Run: headless pygame with SDL's dummy video driver; simulated clock (each Clock.tick advances the game by its frame time, no real sleeping); random seed 0; keys injected as events and as key.get_pressed() state; mouse plan: one left click at the window centre at the start of phase 2, then a move to the lower-right quarter at the start of phase 3.
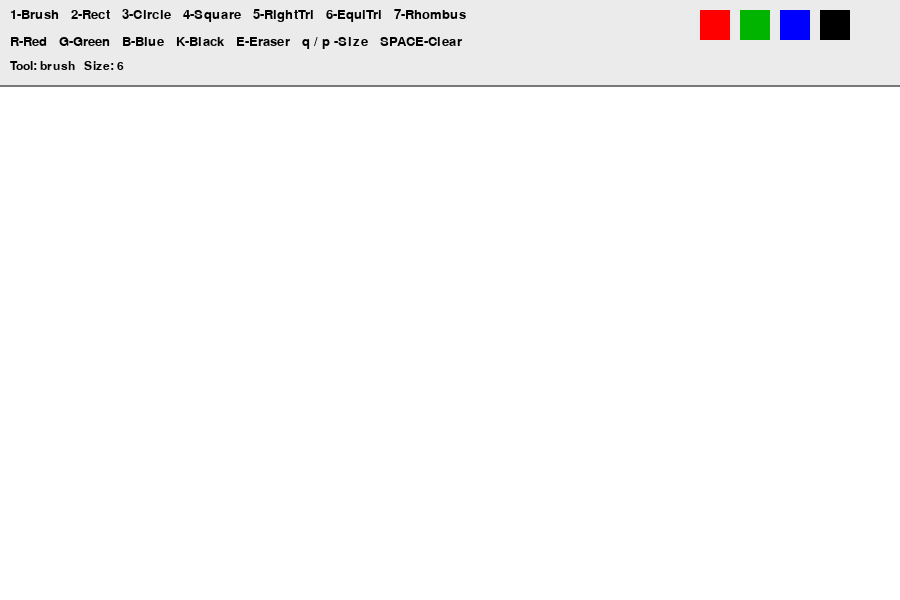
Frame 1 of 4 · flips 1–60 · no input
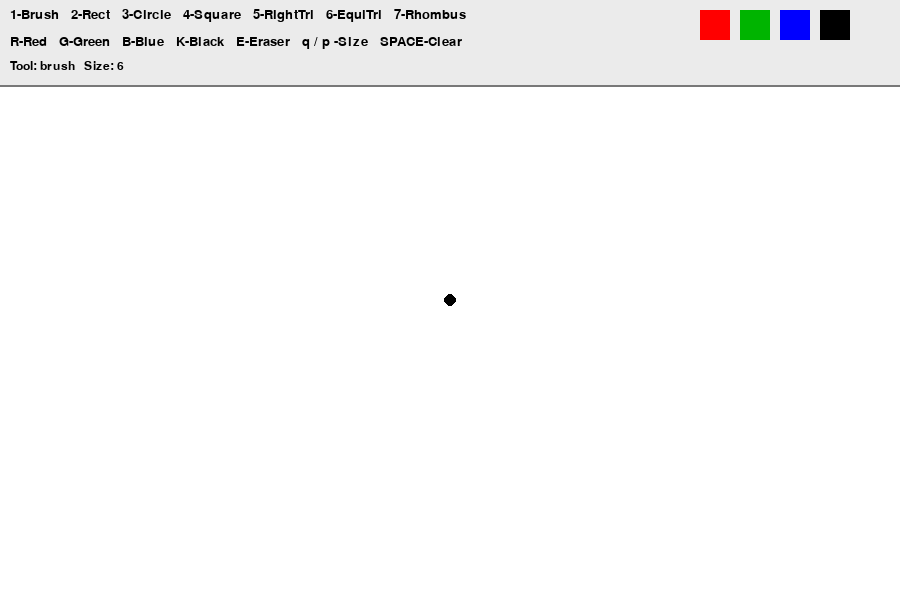
Frame 2 of 4 · flips 61–180 · clicked the window centre · tapped SPACE, RETURN · held RIGHT (→), D
Frame 3 of 4 · flips 181–300 · moved the mouse to the lower-right quarter · held DOWN (↓), S · screen unchanged from frame 2, image omitted
Frame 4 of 4 · flips 301–420 · held LEFT (←), A, UP (↑), W · screen unchanged from frame 3, image omitted

The pygame program that drew these frames:

import pygame
import sys
import math

pygame.init()

WIDTH = 900
HEIGHT = 600
TOP_PANEL = 85

screen = pygame.display.set_mode((WIDTH, HEIGHT))
pygame.display.set_caption("Simple Paint App")

clock = pygame.time.Clock()
font = pygame.font.SysFont("Arial", 20)
small_font = pygame.font.SysFont("Arial", 18)

WHITE = (255, 255, 255)
BLACK = (0, 0, 0)
RED = (255, 0, 0)
GREEN = (0, 180, 0)
BLUE = (0, 0, 255)
GRAY = (200, 200, 200)
DARK_GRAY = (120, 120, 120)

current_color = BLACK
brush_size = 6
tool = "brush"

drawing = False
start_pos = None
last_pos = None

canvas = pygame.Surface((WIDTH, HEIGHT))
canvas.fill(WHITE)


def draw_text():
    line1 = "1-Brush   2-Rect   3-Circle   4-Square   5-RightTri   6-EquiTri   7-Rhombus"
    line2 = "R-Red   G-Green   B-Blue   K-Black   E-Eraser   q / p -Size   SPACE-Clear"

    img1 = font.render(line1, True, BLACK)
    img2 = font.render(line2, True, BLACK)

    screen.blit(img1, (10, 8))
    screen.blit(img2, (10, 35))

    info = f"Tool: {tool}   Size: {brush_size}"
    img3 = small_font.render(info, True, BLACK)
    screen.blit(img3, (10, 60))


def draw_color_boxes():
    pygame.draw.rect(screen, RED, (700, 10, 30, 30))
    pygame.draw.rect(screen, GREEN, (740, 10, 30, 30))
    pygame.draw.rect(screen, BLUE, (780, 10, 30, 30))
    pygame.draw.rect(screen, BLACK, (820, 10, 30, 30))


def draw_line(surface, color, start, end, width):
    dx = end[0] - start[0]
    dy = end[1] - start[1]
    steps = max(abs(dx), abs(dy))

    if steps == 0:
        pygame.draw.circle(surface, color, start, width)
        return

    for i in range(steps + 1):
        x = int(start[0] + dx * i / steps)
        y = int(start[1] + dy * i / steps)
        pygame.draw.circle(surface, color, (x, y), width)


def make_rect(start, end):
    x1 = min(start[0], end[0])
    y1 = min(start[1], end[1])
    x2 = max(start[0], end[0])
    y2 = max(start[1], end[1])
    return pygame.Rect(x1, y1, x2 - x1, y2 - y1)


def clamp_to_canvas(pos):
    x = max(0, min(WIDTH - 1, pos[0]))
    y = max(TOP_PANEL, min(HEIGHT - 1, pos[1]))
    return (x, y)


def draw_size_text(start, end):
    w = abs(end[0] - start[0])
    h = abs(end[1] - start[1])
    text = f"W: {w}  H: {h}"
    img = small_font.render(text, True, BLACK)

    tx = min(start[0], end[0])
    ty = min(start[1], end[1]) - 20

    if ty < TOP_PANEL:
        ty = min(start[1], end[1]) + 5

    screen.blit(img, (tx, ty))


def get_square_rect(start, end):
    dx = end[0] - start[0]
    dy = end[1] - start[1]
    side = min(abs(dx), abs(dy))

    if dx >= 0:
        x = start[0]
    else:
        x = start[0] - side

    if dy >= 0:
        y = start[1]
    else:
        y = start[1] - side

    return pygame.Rect(x, y, side, side)


def get_right_triangle_points(start, end):
    x1, y1 = start
    x2, y2 = end
    return [(x1, y1), (x1, y2), (x2, y2)]


def get_equilateral_triangle_points(start, end):
    x1, y1 = start
    side = abs(end[0] - start[0])

    if side < 10:
        side = 10

    direction = 1
    if end[0] < start[0]:
        direction = -1

    height = int(math.sqrt(3) * side / 2)

    p1 = (x1, y1)
    p2 = (x1 + direction * side, y1)
    p3 = (x1 + direction * side // 2, y1 - height)

    return [p1, p2, p3]


def get_rhombus_points(start, end):
    x1, y1 = start
    x2, y2 = end

    center_x = (x1 + x2) // 2
    center_y = (y1 + y2) // 2

    return [
        (center_x, y1),   
        (x2, center_y),   
        (center_x, y2), 
        (x1, center_y)    
    ]


def draw_preview():
    if not drawing or start_pos is None:
        return

    mouse_pos = clamp_to_canvas(pygame.mouse.get_pos())

    if tool == "rect":
        rect = make_rect(start_pos, mouse_pos)
        pygame.draw.rect(screen, current_color, rect, 2)
        draw_size_text(start_pos, mouse_pos)

    elif tool == "circle":
        radius = int(((mouse_pos[0] - start_pos[0]) ** 2 + (mouse_pos[1] - start_pos[1]) ** 2) ** 0.5)
        pygame.draw.circle(screen, current_color, start_pos, radius, 2)

        text = f"R: {radius}"
        img = small_font.render(text, True, BLACK)
        screen.blit(img, (start_pos[0] + 10, start_pos[1] - 20))

    elif tool == "square":
        rect = get_square_rect(start_pos, mouse_pos)
        pygame.draw.rect(screen, current_color, rect, 2)

        text = f"Side: {rect.width}"
        img = small_font.render(text, True, BLACK)
        screen.blit(img, (rect.x, rect.y - 20 if rect.y - 20 >= TOP_PANEL else rect.y + rect.height + 5))

    elif tool == "right_triangle":
        points = get_right_triangle_points(start_pos, mouse_pos)
        pygame.draw.polygon(screen, current_color, points, 2)
        draw_size_text(start_pos, mouse_pos)

    elif tool == "equilateral_triangle":
        points = get_equilateral_triangle_points(start_pos, mouse_pos)
        pygame.draw.polygon(screen, current_color, points, 2)

        side = abs(mouse_pos[0] - start_pos[0])
        text = f"Side: {side}"
        img = small_font.render(text, True, BLACK)
        screen.blit(img, (start_pos[0], start_pos[1] + 10))

    elif tool == "rhombus":
        points = get_rhombus_points(start_pos, mouse_pos)
        pygame.draw.polygon(screen, current_color, points, 2)
        draw_size_text(start_pos, mouse_pos)


while True:
    for event in pygame.event.get():
        if event.type == pygame.QUIT:
            pygame.quit()
            sys.exit()

        if event.type == pygame.KEYDOWN:
            if event.key == pygame.K_ESCAPE:
                pygame.quit()
                sys.exit()

            elif event.key == pygame.K_1:
                tool = "brush"

            elif event.key == pygame.K_2:
                tool = "rect"

            elif event.key == pygame.K_3:
                tool = "circle"

            elif event.key == pygame.K_4:
                tool = "square"

            elif event.key == pygame.K_5:
                tool = "right_triangle"

            elif event.key == pygame.K_6:
                tool = "equilateral_triangle"

            elif event.key == pygame.K_7:
                tool = "rhombus"

            elif event.key == pygame.K_e:
                tool = "eraser"

            elif event.key == pygame.K_r:
                current_color = RED

            elif event.key == pygame.K_g:
                current_color = GREEN

            elif event.key == pygame.K_b:
                current_color = BLUE

            elif event.key == pygame.K_k:
                current_color = BLACK

            elif event.key == pygame.K_q:
                brush_size = max(1, brush_size - 1)

            elif event.key == pygame.K_p:
                brush_size = min(50, brush_size + 1)

            elif event.key == pygame.K_SPACE:
                canvas.fill(WHITE)

        if event.type == pygame.MOUSEBUTTONDOWN:
            if event.button == 1:
                mx, my = event.pos

                if pygame.Rect(700, 10, 30, 30).collidepoint(mx, my):
                    current_color = RED
                    continue
                elif pygame.Rect(740, 10, 30, 30).collidepoint(mx, my):
                    current_color = GREEN
                    continue
                elif pygame.Rect(780, 10, 30, 30).collidepoint(mx, my):
                    current_color = BLUE
                    continue
                elif pygame.Rect(820, 10, 30, 30).collidepoint(mx, my):
                    current_color = BLACK
                    continue

                if my > TOP_PANEL:
                    drawing = True
                    start_pos = clamp_to_canvas(event.pos)
                    last_pos = start_pos

                    if tool == "brush":
                        pygame.draw.circle(canvas, current_color, start_pos, brush_size)

        if event.type == pygame.MOUSEMOTION:
            if drawing:
                pos = clamp_to_canvas(event.pos)

                if tool == "brush":
                    draw_line(canvas, current_color, last_pos, pos, brush_size)

                elif tool == "eraser":
                    draw_line(canvas, WHITE, last_pos, pos, brush_size)

                last_pos = pos

        if event.type == pygame.MOUSEBUTTONUP:
            if event.button == 1 and drawing:
                end_pos = clamp_to_canvas(event.pos)

                if tool == "rect":
                    rect = make_rect(start_pos, end_pos)
                    pygame.draw.rect(canvas, current_color, rect, 2)

                elif tool == "circle":
                    radius = int(((end_pos[0] - start_pos[0]) ** 2 + (end_pos[1] - start_pos[1]) ** 2) ** 0.5)
                    pygame.draw.circle(canvas, current_color, start_pos, radius, 2)

                elif tool == "square":
                    rect = get_square_rect(start_pos, end_pos)
                    pygame.draw.rect(canvas, current_color, rect, 2)

                elif tool == "right_triangle":
                    points = get_right_triangle_points(start_pos, end_pos)
                    pygame.draw.polygon(canvas, current_color, points, 2)

                elif tool == "equilateral_triangle":
                    points = get_equilateral_triangle_points(start_pos, end_pos)
                    pygame.draw.polygon(canvas, current_color, points, 2)

                elif tool == "rhombus":
                    points = get_rhombus_points(start_pos, end_pos)
                    pygame.draw.polygon(canvas, current_color, points, 2)

                drawing = False
                start_pos = None
                last_pos = None

    screen.fill(GRAY)
    screen.blit(canvas, (0, 0))

    pygame.draw.rect(screen, (235, 235, 235), (0, 0, WIDTH, TOP_PANEL))
    pygame.draw.line(screen, DARK_GRAY, (0, TOP_PANEL), (WIDTH, TOP_PANEL), 2)

    draw_text()
    draw_color_boxes()
    draw_preview()

    pygame.display.flip()
    clock.tick(60)
